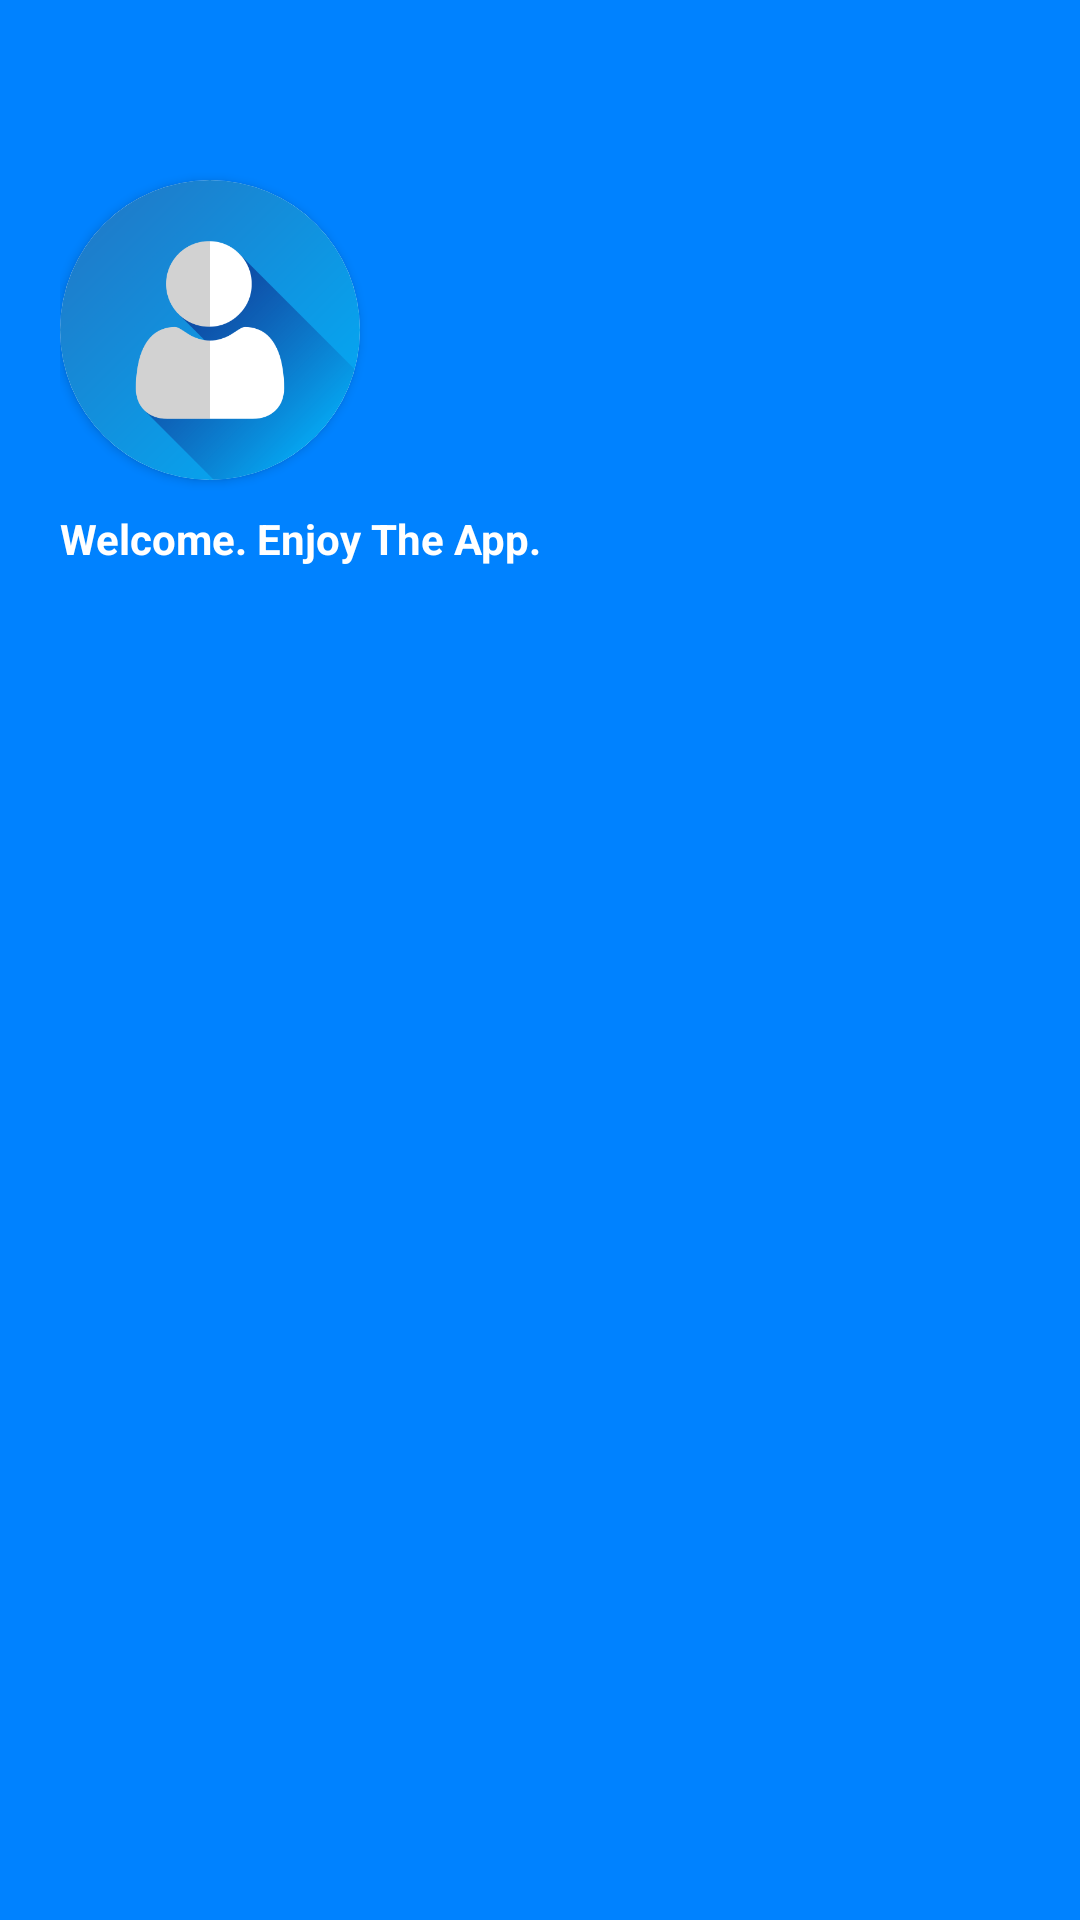

Write the Android layout XML for this screen, with the resource values it uses.
<!-- AndroidManifest.xml: application theme Theme.AssignmentSampleTest -->
<!-- res/layout/nav_header.xml -->
<?xml version="1.0" encoding="utf-8"?>
<LinearLayout xmlns:android="http://schemas.android.com/apk/res/android"
    xmlns:app="http://schemas.android.com/apk/res-auto"
    android:layout_width="match_parent"
    android:layout_height="220dp"
    android:background="@color/mint"
    android:orientation="vertical"
    android:padding="20dp">

    <androidx.cardview.widget.CardView
        android:layout_width="100dp"
        android:layout_height="100dp"
        android:layout_marginTop="40dp"
        android:elevation="100dp"
        app:cardCornerRadius="100dp">

        <ImageView
            android:layout_width="match_parent"
            android:layout_height="match_parent"
            android:src="@drawable/img_3" />
    </androidx.cardview.widget.CardView>

    <TextView
        android:id="@+id/welcomeText"
        android:layout_width="wrap_content"
        android:layout_height="wrap_content"
        android:layout_marginTop="10dp"
        android:text="Welcome. Enjoy The App."
        android:textColor="@color/white"
        android:textStyle="bold" />
</LinearLayout>
<!-- resources referenced by this layout -->
<resources>
  <color name="mint">#0082ff</color>
  <color name="white">#FFFFFFFF</color>
  <!-- drawable img_3: png bitmap (drawable, 28249 bytes) -->
  <style name="Theme.AssignmentSampleTest" parent="Base.Theme.AssignmentSampleTest" />
  <style name="Base.Theme.AssignmentSampleTest" parent="Theme.Material3.DayNight.NoActionBar">
          
          
      </style>
</resources>
